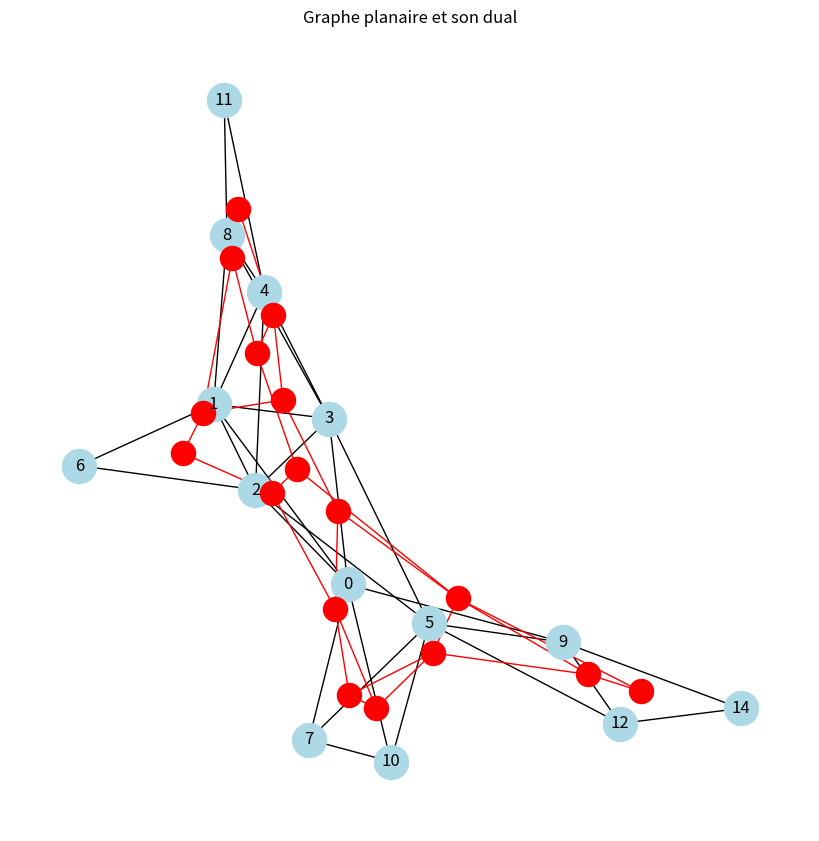

Source code (Python):
import random
import networkx as nx
import matplotlib.pyplot as plt


# =========================
# Génération graphe planaire
# =========================

def generate_planar_graph(n):

    G = nx.Graph()

    # triangle initial
    G.add_edges_from([
        (0, 1),
        (1, 2),
        (2, 0)
    ])

    for i in range(3, n):

        added = False
        attempts = 0

        while not added and attempts < 20:

            nodes = list(G.nodes())

            # choisir 2 ou 3 voisins
            k = random.choice([2, 3])
            neighbors = random.sample(nodes, k)

            # vérifier degré max 6
            if any(G.degree(v) >= 6 for v in neighbors):
                attempts += 1
                continue

            G.add_node(i)

            for v in neighbors:
                G.add_edge(i, v)

            # vérifier planarité
            is_planar, _ = nx.check_planarity(G)

            if is_planar:
                added = True
            else:
                G.remove_node(i)

            attempts += 1

    return G


# =========================
# Extraction des faces
# =========================

def get_faces(embedding):

    visited = set()
    faces = []

    for u in embedding:

        for v in embedding[u]:

            if (u, v) in visited:
                continue

            face = list(embedding.traverse_face(u, v))

            for i in range(len(face)):
                a = face[i]
                b = face[(i+1) % len(face)]
                visited.add((a, b))

            faces.append(face)

    return faces


# =========================
# Construction dual
# =========================

def build_dual(G):

    is_planar, embedding = nx.check_planarity(G)

    if not is_planar:
        raise ValueError("Graph non planaire")

    faces = get_faces(embedding)

    dual = nx.Graph()

    for i in range(len(faces)):
        dual.add_node(i)

    edge_map = {}

    for i, face in enumerate(faces):

        for j in range(len(face)):

            u = face[j]
            v = face[(j+1) % len(face)]

            edge = tuple(sorted((u, v)))

            if edge not in edge_map:
                edge_map[edge] = [i]
            else:
                edge_map[edge].append(i)

    for edge in edge_map:

        if len(edge_map[edge]) == 2:
            f1, f2 = edge_map[edge]
            dual.add_edge(f1, f2)

    return dual, faces


# =========================
# Visualisation
# =========================

def visualize(G, dual, faces):

    pos = nx.spring_layout(G)

    dual_pos = {}

    for i, face in enumerate(faces):
        x = sum(pos[v][0] for v in face) / len(face)
        y = sum(pos[v][1] for v in face) / len(face)
        dual_pos[i] = (x, y)

    plt.figure(figsize=(8,8))

    # graphe principal
    nx.draw(
        G,
        pos,
        node_color="lightblue",
        with_labels=True,
        node_size=600
    )

    # graphe dual
    nx.draw(
        dual,
        dual_pos,
        node_color="red",
        edge_color="red",
        node_size=300
    )

    plt.title("Graphe planaire et son dual")
    plt.show()

def visualize_both(G, dual, faces):

    plt.figure(figsize=(8,8))

    # position graphe planaire
    pos = nx.planar_layout(G)

    # position dual (centre des faces)
    dual_pos = {}

    for i, face in enumerate(faces):
        x = sum(pos[v][0] for v in face) / len(face)
        y = sum(pos[v][1] for v in face) / len(face)
        dual_pos[i] = (x, y)

    # dessiner graphe principal
    nx.draw(
        G,
        pos,
        with_labels=True,
        node_color="lightblue",
        node_size=700,
        font_size=11,
        font_weight="bold"
    )

    # labels du dual
    dual_labels = {i: f"F{i}" for i in dual.nodes()}

    # dessiner dual
    nx.draw(
        dual,
        dual_pos,
        labels=dual_labels,
        node_color="lightcoral",
        node_size=500,
        edge_color="red",
        font_size=10
    )

    plt.title("Graphe planaire (bleu) et graphe dual (rouge)")
    plt.show()

# =========================
# Programme principal
# =========================

if __name__ == "__main__":

    G = generate_planar_graph(15)

    dual, faces = build_dual(G)

    visualize(G, dual, faces)
